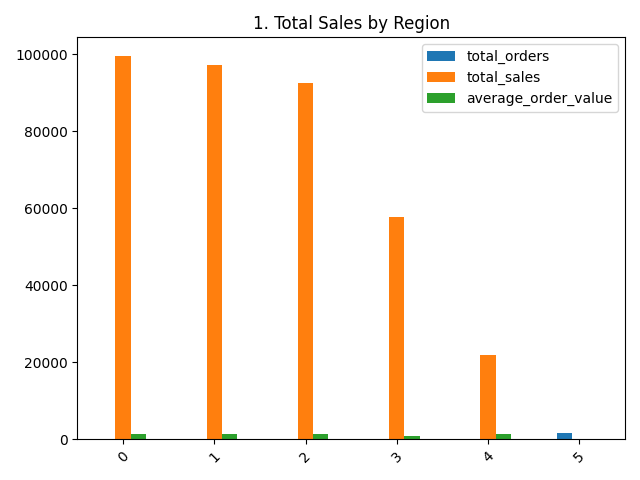

Values plotted in this chart, from the file beside it:
region, total_orders, total_sales, average_order_value
South, 69, 99420, 1441
North, 69, 97210, 1409
West, 69, 92400, 1339
East, 69, 57700, 836.2
unknown, 16, 21780, 1361
, 1710, , 
